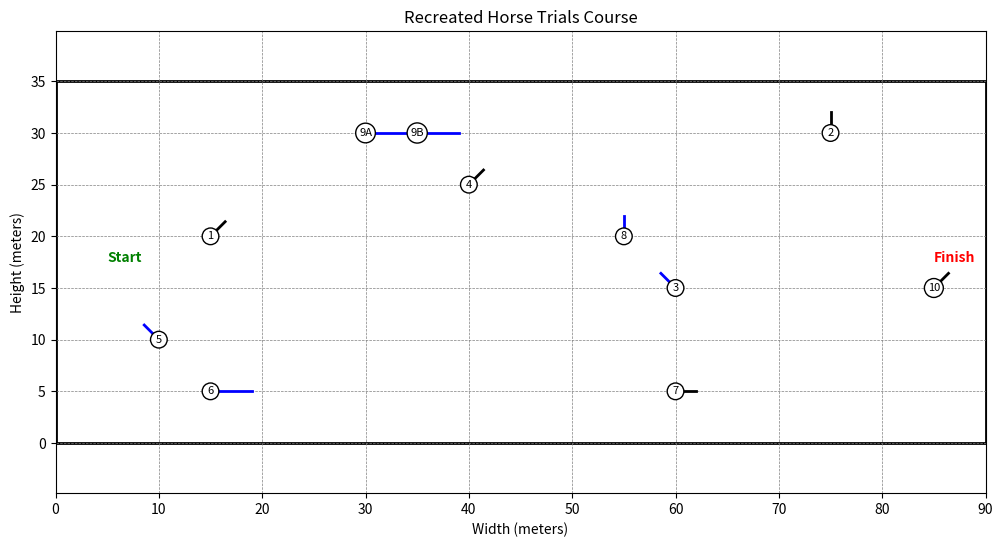

This chart was generated by the following Python code:
import matplotlib.pyplot as plt
from matplotlib.patches import Rectangle, Polygon
import numpy as np

# Define course dimensions (scaled to 90x35 meters)
field_width = 90
field_height = 35

# Example data for obstacles
obstacles = [
    {"id": "1", "x": 15, "y": 20, "type": "vertical", "rotation": 45},
    {"id": "2", "x": 75, "y": 30, "type": "vertical", "rotation": 90},
    {"id": "3", "x": 60, "y": 15, "type": "oxer", "rotation": 135},
    {"id": "4", "x": 40, "y": 25, "type": "vertical", "rotation": 45},
    {"id": "5", "x": 10, "y": 10, "type": "oxer", "rotation": 135},
    {"id": "6", "x": 15, "y": 5, "type": "double", "rotation": 0},
    {"id": "7", "x": 60, "y": 5, "type": "vertical", "rotation": 0},
    {"id": "8", "x": 55, "y": 20, "type": "oxer", "rotation": 90},
    {"id": "9A", "x": 30, "y": 30, "type": "double", "rotation": 0},
    {"id": "9B", "x": 35, "y": 30, "type": "double", "rotation": 0},
    {"id": "10", "x": 85, "y": 15, "type": "vertical", "rotation": 45},
]

# Start and Finish coordinates
start_line = {"x": 5, "y": 17.5}
finish_line = {"x": 85, "y": 17.5}

# Create the plot
fig, ax = plt.subplots(figsize=(12, 6))

# Draw the field boundary
ax.set_xlim(0, field_width)
ax.set_ylim(0, field_height)
ax.set_aspect("equal", adjustable="datalim")
ax.add_patch(Rectangle((0, 0), field_width, field_height, edgecolor="black", fill=False, lw=2))

# Plot Start and Finish
ax.annotate("Start", (start_line["x"], start_line["y"]), color="green", fontsize=10, weight="bold")
ax.annotate("Finish", (finish_line["x"], finish_line["y"]), color="red", fontsize=10, weight="bold")

# Draw obstacles
for obstacle in obstacles:
    x, y, obs_type, rotation = obstacle["x"], obstacle["y"], obstacle["type"], obstacle["rotation"]
    color = "black" if obs_type == "vertical" else "blue"
    length = 2 if obs_type != "double" else 4  # Double is longer
    dx = np.cos(np.radians(rotation)) * length
    dy = np.sin(np.radians(rotation)) * length

    # Draw obstacle
    ax.plot([x, x + dx], [y, y + dy], color=color, lw=2)
    ax.text(x, y, obstacle["id"], fontsize=8, ha="center", va="center", bbox=dict(boxstyle="circle,pad=0.3", facecolor="white"))

# Add gridlines
ax.grid(True, which="both", linestyle="--", linewidth=0.5, color="gray")

# Title and labels
plt.title("Recreated Horse Trials Course")
plt.xlabel("Width (meters)")
plt.ylabel("Height (meters)")
plt.show()
